Run: headless pygame with SDL's dummy video driver; simulated clock (each Clock.tick advances the game by its frame time, no real sleeping); random seed 0; keys injected as events and as key.get_pressed() state; no mouse input.
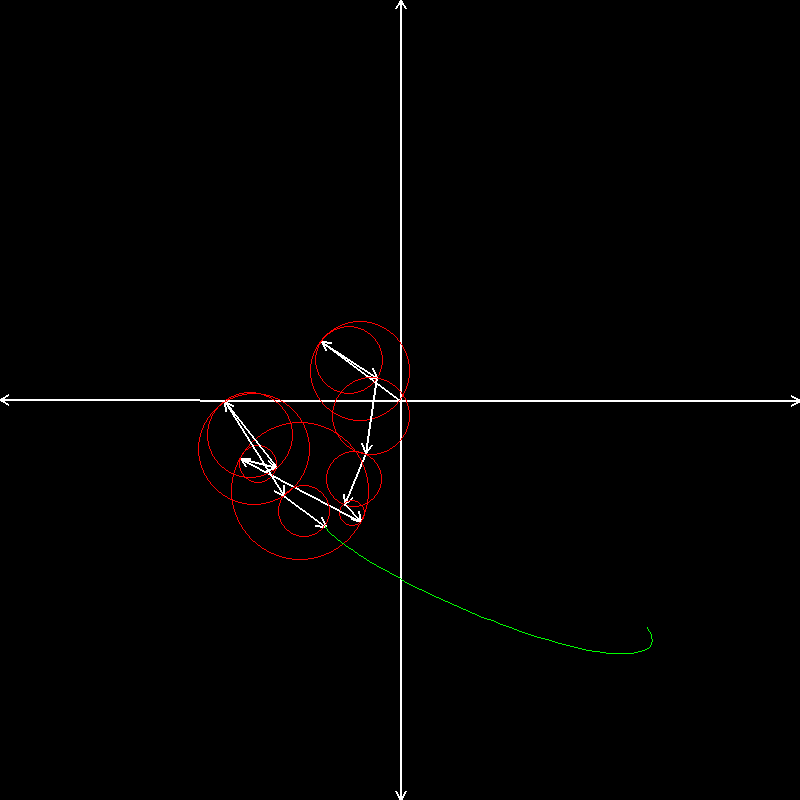
Frame 1 of 4 · flips 1–60 · no input
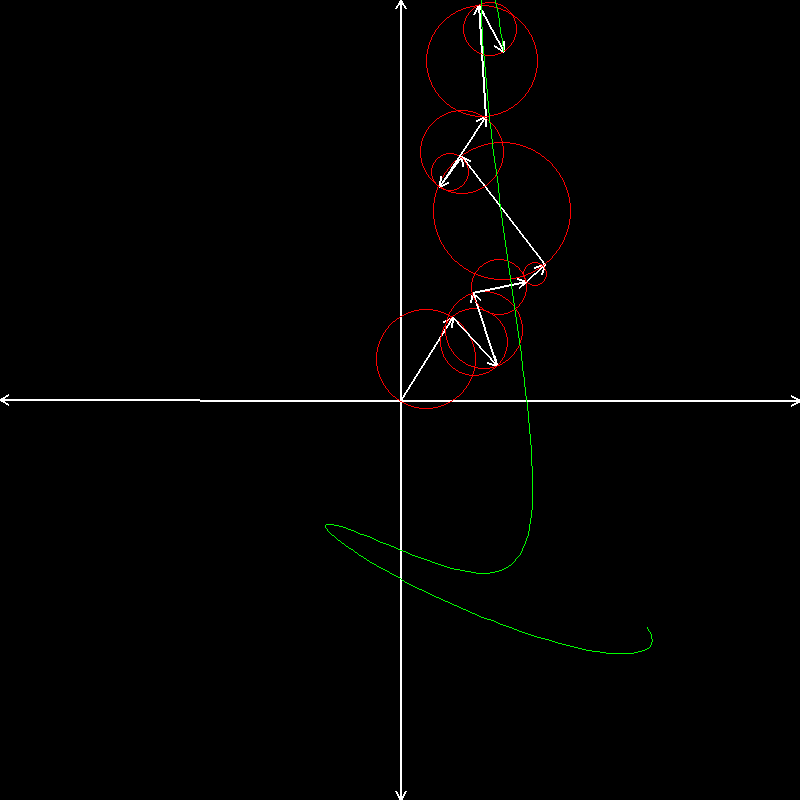
Frame 2 of 4 · flips 61–180 · tapped SPACE, RETURN · held RIGHT (→), D
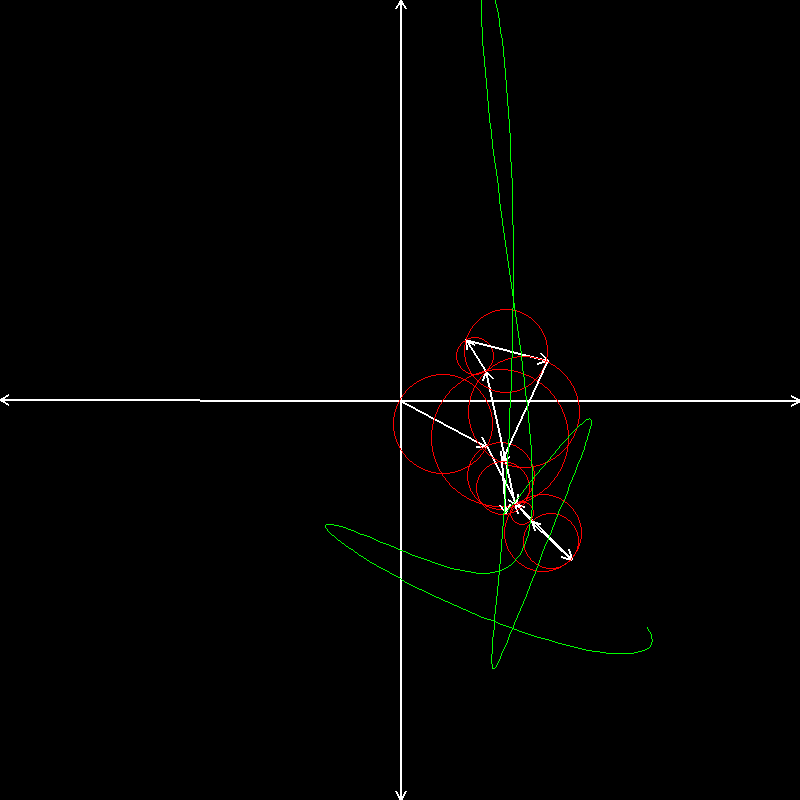
Frame 3 of 4 · flips 181–300 · held DOWN (↓), S
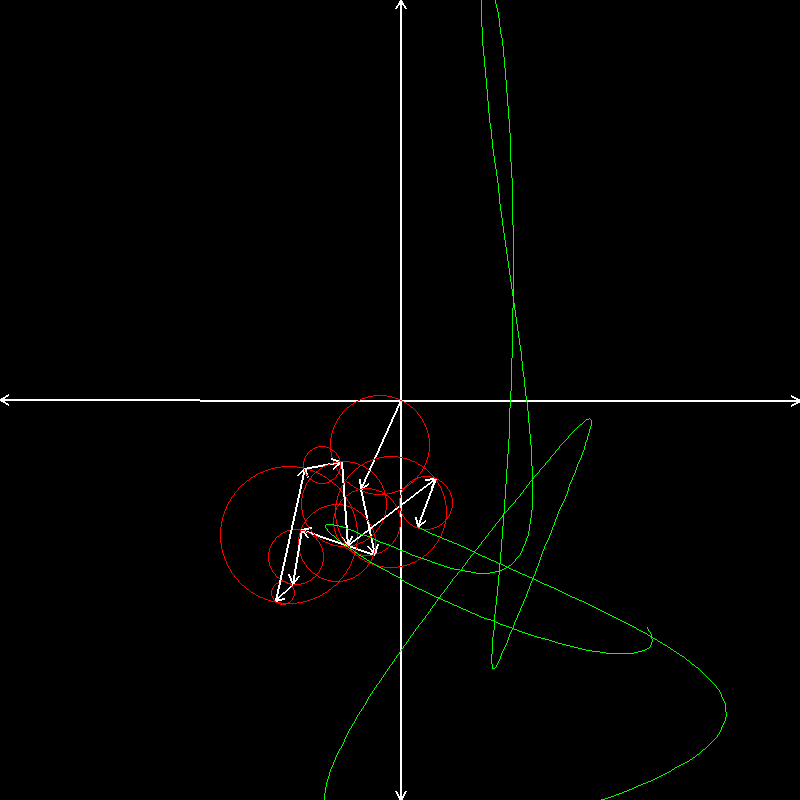
Frame 4 of 4 · flips 301–420 · held LEFT (←), A, UP (↑), W

The pygame program that drew these frames:

import math
import pygame as pg
import random
import time

size = 800  #window size
nvectors = 10 #number of vectors
lrange = 150 #max vector length
time_loss = 0.025 #decrease it or set it to zero if the program lags, or increase it if the program is too fast


hsize = size//2

def ma(p): return (p[0]+hsize, hsize-p[1])

def dist(p1,p2): return int(math.sqrt((p1[0]-p2[0])**2+(p1[1]-p2[1])**2))

class Vector:
    def __init__(self, length, slope, speed, axis, origin):
        self.length, self.slope, self.speed = length, slope, speed
        self.pos, self.axis, self.origin = (0, 0), axis, origin
    def determinePosition(self):
        self.pos = (math.cos(self.slope)*self.length + self.origin[0], math.sin(self.slope)*self.length + self.origin[1])
    def draw(self):
        pg.draw.line(screen, (255,255,255), ma(self.origin), ma(self.pos), 2)
        p1 = (math.cos(self.slope-5*math.pi/6)*10 + self.pos[0], math.sin(self.slope-5*math.pi/6)*10 + self.pos[1])
        p2 = (math.cos(self.slope+5*math.pi/6)*10 + self.pos[0], math.sin(self.slope+5*math.pi/6)*10 + self.pos[1])
        pg.draw.line(screen, (255,255,255), ma(self.pos),ma(p1), 2)
        pg.draw.line(screen, (255,255,255), ma(self.pos),ma(p2), 2)
        if not self.axis:
            pg.draw.circle(screen, (255,0,0), ma((int((self.pos[0]+self.origin[0])//2),int((self.pos[1]+self.origin[1])//2))), dist(self.origin,self.pos)//2+1, 1)
    def rotate(self):
        self.slope += self.speed
        self.determinePosition()

xaxis = Vector(hsize, 0, 0, True, (0,0))
xaxis.determinePosition()
yaxis = Vector(hsize, math.pi/2, 0, True, (0,0))
yaxis.determinePosition()
nxaxis = Vector(hsize, math.pi, 0, True, (0,0))
nxaxis.determinePosition()
nyaxis = Vector(hsize, -math.pi/2, 0, True, (0,0))
nyaxis.determinePosition()

vecs = [Vector(random.randint(0,lrange), math.pi*random.uniform(-2,2), math.pi*random.uniform(-0.025,0.025),False, (0,0)) for i in range(nvectors)]
pps = []

def joinVectors():
    o = (0,0)
    for i in range(len(vecs)):
        vecs[i].origin = o
        vecs[i].determinePosition()
        o = vecs[i].pos

def trace(v):
    p = ma(v.pos)
    pps.append((int(p[0]), int(p[1])))
    n = len(pps)
    if n>1:
        for i in range(n-1):
            pg.draw.line(screen,(0,255,0),pps[i],pps[i+1],1)

pg.init()
screen = pg.display.set_mode((size,size))
pg.display.set_caption('Fourier Draws')

while True:
    for event in pg.event.get():
        if event.type == pg.QUIT: pg.quit()
    screen.fill((0, 0, 0))
    xaxis.draw()
    nxaxis.draw()
    yaxis.draw()
    nyaxis.draw()
    joinVectors()
    for i in vecs:
        i.draw()
        i.rotate()
    trace(vecs[-1])
    pg.display.update()
    time.sleep(time_loss)
